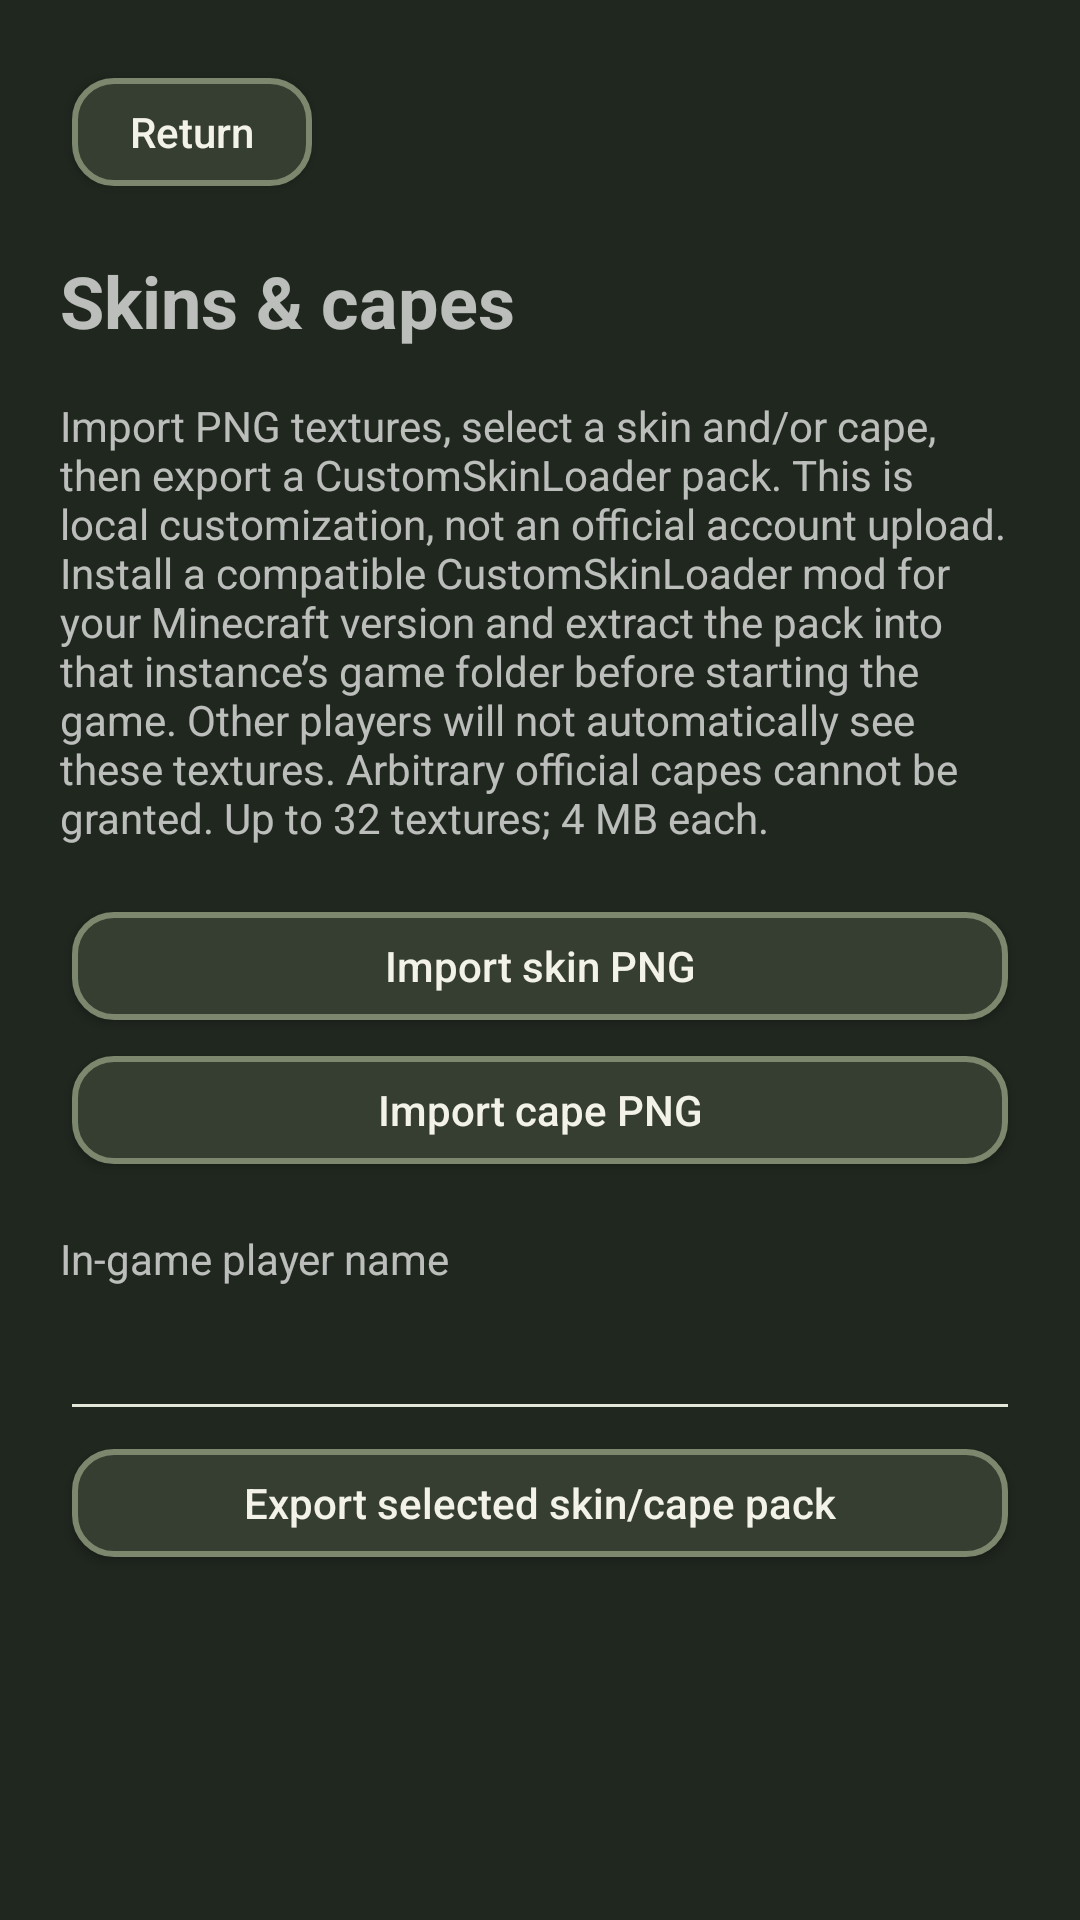

The Android layout XML behind this screen, and the referenced resources:
<!-- AndroidManifest.xml: application theme AppTheme -->
<!-- res/layout/activity_wardrobe.xml -->
<ScrollView android:id="@+id/wardrobe_scroll" xmlns:android="http://schemas.android.com/apk/res/android" android:layout_width="match_parent" android:layout_height="match_parent" android:fillViewport="true" android:background="@color/background_app">
    <LinearLayout android:layout_width="match_parent" android:layout_height="wrap_content" android:orientation="vertical" android:padding="20dp" android:focusableInTouchMode="true" android:descendantFocusability="beforeDescendants">
        <Button android:id="@+id/wardrobe_back" android:layout_width="wrap_content" android:layout_height="48dp" android:text="@string/generic_return" />
        <TextView android:id="@+id/wardrobe_title" android:layout_width="match_parent" android:layout_height="wrap_content" android:text="@string/wardrobe_title" android:textSize="24sp" android:textStyle="bold" android:layout_marginVertical="16dp" />
        <TextView android:layout_width="match_parent" android:layout_height="wrap_content" android:text="@string/wardrobe_help" />
        <Button android:id="@+id/import_skin" android:layout_width="match_parent" android:layout_height="wrap_content" android:minHeight="48dp" android:text="@string/import_skin" android:layout_marginTop="16dp" />
        <Button android:id="@+id/import_cape" android:layout_width="match_parent" android:layout_height="wrap_content" android:minHeight="48dp" android:text="@string/import_cape" />
        <TextView android:layout_width="match_parent" android:layout_height="wrap_content" android:labelFor="@id/wardrobe_player" android:text="@string/wardrobe_player" android:layout_marginTop="16dp" />
        <EditText android:id="@+id/wardrobe_player" android:layout_width="match_parent" android:layout_height="48dp" android:singleLine="true" android:maxLength="16" android:inputType="textVisiblePassword" android:autofillHints="username" />
        <Button android:id="@+id/export_wardrobe" android:layout_width="match_parent" android:layout_height="wrap_content" android:minHeight="48dp" android:text="@string/export_wardrobe" />
        <ProgressBar android:id="@+id/wardrobe_busy" android:layout_width="48dp" android:layout_height="48dp" android:visibility="gone" />
        <LinearLayout android:id="@+id/wardrobe_items" android:layout_width="match_parent" android:layout_height="wrap_content" android:orientation="vertical" />
    </LinearLayout>
</ScrollView>
<!-- resources referenced by this layout -->
<resources>
  <color name="background_app">#20271F</color>
  <string name="export_wardrobe">Export selected skin/cape pack</string>
  <string name="generic_return">Return</string>
  <string name="import_cape">Import cape PNG</string>
  <string name="import_skin">Import skin PNG</string>
  <string name="wardrobe_help">Import PNG textures, select a skin and/or cape, then export a CustomSkinLoader pack. This is local customization, not an official account upload. Install a compatible CustomSkinLoader mod for your Minecraft version and extract the pack into that instance’s game folder before starting the game. Other players will not automatically see these textures. Arbitrary official capes cannot be granted. Up to 32 textures; 4 MB each.</string>
  <string name="wardrobe_player">In-game player name</string>
  <string name="wardrobe_title">Skins &amp; capes</string>
  <color name="background_status_bar">#192017</color>
  <color name="background_menu_element">#6E963E</color>
  <color name="primary_text">#F3F2E8</color>
  <color name="menu_progress">#8CB94C</color>
  <color name="icon_color">#E3E7D7</color>
  <style name="MinecraftGlobalButton" parent="Widget.AppCompat.Button">
      <item name="android:background">@drawable/button_background</item>
      <item name="backgroundTint">@null</item>
      <item name="android:backgroundTint">@null</item>
      <item name="android:textColor">@color/primary_text</item>
      <item name="android:textAllCaps">false</item>
      <item name="android:minHeight">48dp</item>
    </style>
  <style name="MinecraftSeekBar" parent="Widget.AppCompat.SeekBar">
      <item name="android:thumb">@drawable/mc_slider_thumb</item>
      <item name="android:progressDrawable">@drawable/mc_slider_track</item>
      <item name="android:minHeight">48dp</item>
    </style>
  <style name="MinecraftSwitch" parent="@android:style/Widget.Material.CompoundButton.Switch">
      <item name="android:thumb">@drawable/mc_toggle_thumb</item>
      <item name="android:track">@drawable/mc_toggle_track</item>
      <item name="android:switchMinWidth">52dp</item>
      <item name="android:thumbTint">@null</item>
      <item name="android:trackTint">@null</item>
    </style>
  <!-- drawable mc_slider_thumb (drawable) -->
  <shape xmlns:android="http://schemas.android.com/apk/res/android"><size android:width="22dp" android:height="26dp"/><solid android:color="#CED6BF"/><stroke android:width="2dp" android:color="#263020"/></shape>
  <!-- drawable mc_slider_track (drawable) -->
  <layer-list xmlns:android="http://schemas.android.com/apk/res/android">
   <item android:id="@android:id/background" android:gravity="center_vertical" android:height="8dp"><shape><solid android:color="#35412D"/><stroke android:width="1dp" android:color="#7C876D"/></shape></item>
   <item android:id="@android:id/progress" android:gravity="center_vertical" android:height="8dp"><clip><shape><solid android:color="#8CB94C"/></shape></clip></item>
  </layer-list>
  <!-- drawable mc_toggle_track (drawable) -->
  <selector xmlns:android="http://schemas.android.com/apk/res/android">
   <item android:state_enabled="false"><shape><size android:width="52dp" android:height="18dp"/><solid android:color="#333B2E"/></shape></item>
   <item android:state_checked="true"><shape><size android:width="52dp" android:height="18dp"/><solid android:color="#537C2D"/></shape></item>
   <item><shape><size android:width="52dp" android:height="18dp"/><solid android:color="#3E4935"/></shape></item>
  </selector>
  <color name="button_background">#353E31</color>
  <dimen name="launcher_outline_width">2dp</dimen>
  <color name="launcher_outline_disabled">#535D4C</color>
  <dimen name="launcher_outline_active_width">3dp</dimen>
  <color name="launcher_outline_active">#B6D879</color>
  <color name="launcher_outline">#7C876D</color>
</resources>
